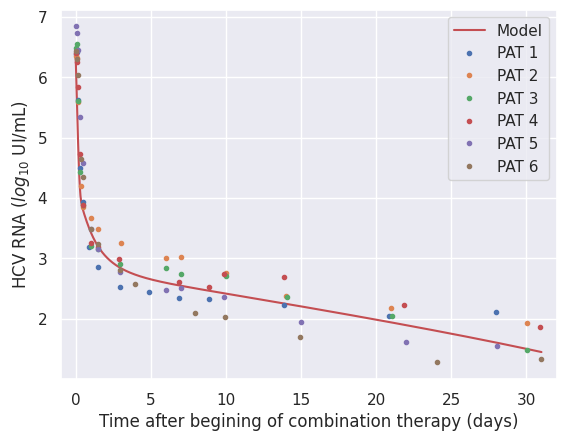

The matplotlib source for this figure:
import numpy as np 
import matplotlib.pyplot as plt
from scipy.spatial import distance
from scipy.interpolate import InterpolatedUnivariateSpline
import seaborn as sns

sns.set()

#variaveis de inicializacao
ageFim  = 50
deltaA   = 0.1 #passo no age
ageNpts = int(ageFim/deltaA ) + 1
agePt = np.linspace(0, ageFim, ageNpts)
ageCont = 0

tempoFim = 31
deltaT   = 0.01 #passo no tempo
tempoNpts = int(tempoFim/deltaT) + 1 
tempoPt = np.linspace(0, tempoFim, tempoNpts)
tempoCont = 0

def calcIntegral(I,Rp,Rt):
    soma = 0.0
    for a in range(0, ageNpts):
        soma = soma + I[a]*Rp[a]*Rt[a]
    return soma/float(ageNpts)


#recebe como parametro os parametros estocasticos, individuos, e os valores experimentais
def viralmodelfit(poi, V0):
    
    #Inicializacao

    #parametros
    s       = 1.3*10**5  # taxa de crescimento das celulas alvo
    d       = 0.01       # taxa de morte das celulas alvo
    beta    = 5*10**-8   # taxa de formacao de complexos de replicacao
    c       = 19         # taxa de eliminacao do virus pelo sistema imune

    kappa_t = 1.0   # fator para aumentar a degradacao de Rt
    kappa_c = 1.0   # fator para aumentar a degradacao de Rp e Rn no complexo de replicacao

    k       = 0.80  # coeficiente da funcao exponencial de atraso na exportacao de RNA positivo
    tau     = 0.50  # tempo de atraso para a exportacao de RNA positivo
    Rmax    = 50.0  # numero maximo de RNA negativo / complexo de replicacao (Rn)
    sigma   = 4     # taxa de formacao de complexos de replicacao
    mu_t    = 0.8   # 0.8 no artigo # decaimento natural de Rt
    theta   = 1.20  # taxa de disponibilidade para traducao
    mu_c    = 2.8   # 0.89 no artigo # decaimento natural de Rc e Rn

    # parametros que serao ajustados

    epsilon_s     = poi[0]  # efetividade da terapia em diminuir ou bloquear a exportacao de Rp
    epsilon_alpha = poi[1]  # efetividade da terapia em diminuir ou bloquear a replicacao de Rp
    epsilon_r     = poi[2]  # efetividade da terapia em diminuir ou bloquear a replicacao de Rn
    delta         = poi[3]  # taxa de morte da celula infectada
    alpha         = poi[4]  # taxa de replicacao do Rp
    r             = poi[5]  # taxa de replicacao do Rn / complexo de replicacao (Rn)
    rho           = poi[6]  # taxa de exportacao do Rp

    #variaveis 

    I = np.zeros((tempoNpts, ageNpts))
    Rp = np.zeros((tempoNpts, ageNpts))
    Rt = np.zeros((tempoNpts, ageNpts))
    Rn = np.zeros((tempoNpts, ageNpts))
    V = np.zeros(tempoNpts)
    T = np.zeros(tempoNpts)

    def diferencasfinitas(poi):
        
        #Solve

        for t in range(1, tempoNpts):
        
            T[t] = (s - d*T[t-1] - beta*V[t-1]*T[t-1])*deltaT + T[t-1]
            
            V[t] =  deltaT*((1 - epsilon_s)*rho*calcIntegral(I[t-1],Rp[t-1],Rt[t-1]) 
            - c*V[t-1]) + V[t-1]
            
            rho1 = 0.0
            
            Rp[t][0] = 0
            Rn[t][0] = 0
            Rt[t][0] = 1
            I[t][0]  = beta*V[t]*T[t] 
            
            for a in range(1, ageNpts):
                
                if(float(a*deltaA) < tau):
                    rho1 = 0
                else:
                    rho1 = rho*(1 - np.exp(-k*(float(a*deltaA) - tau)))
                    
                I[t][a] = (-delta*I[t-1][a] - (I[t-1][a] - I[t-1][a-1])/deltaA)*deltaT + I[t-1][a]
                
                Rn[t][a] = ((1 - epsilon_r)*r*Rp[t-1][a]*(1 - (Rn[t-1][a]/Rmax)) - kappa_c*mu_c*Rn[t-1][a]
                            - (Rn[t-1][a] - Rn[t-1][a-1])/(deltaA ))*deltaT + Rn[t-1][a]
                
                Rp[t][a] = ((1 - epsilon_alpha)*alpha*Rn[t-1][a] + sigma*Rt[t-1][a] - theta*Rp[t-1][a]
                            - (1- epsilon_s)*rho1*Rp[t-1][a] - kappa_c*mu_c*Rp[t-1][a]
                            - (Rp[t-1][a] - Rp[t-1][a-1])/(deltaA))*deltaT + Rp[t-1][a]
                
                Rt[t][a] = (theta*Rp[t-1][a] - sigma*Rt[t-1][a] - (1 - epsilon_s)*rho1*Rt[t-1][a] - kappa_t*mu_t*Rt[t-1][a]
                            - (Rt[t-1][a] - Rt[t-1][a-1])/(deltaA))*deltaT + Rt[t-1][a]
        return V


      
    #condicoes iniciais
    
    T0 = 1.3*10**5

    I0_t0 = beta*T0*V0
    
    Rt0_t0 = 1
    Rp0_t0 = 0
    Rn0_t0 = 0
    
    
    T[0] = T0
    V[0] = V0
    
    Rt[0][0] = Rt0_t0
    Rp[0][0] = Rp0_t0
    Rn[0][0] = Rn0_t0
    I[0][0] = I0_t0
    
    rho1 = 0.00
    
    # Condicao inicial para as EDPs
    for ageCont in range(1, ageNpts):
        I[0][ageCont] = (beta*T[0]*V[0]*np.exp(-deltaA*ageCont))*deltaA + I[0][ageCont-1]
        
        if ageCont*deltaA < tau:
            rho1 = 0
        else:
            rho1 = (1 - np.exp(-k*((ageCont*deltaA) - tau)))*rho
        
        Rn[0][ageCont] = (r*Rp[0][ageCont-1] - r*Rp[0][ageCont-1]*(Rn[0][ageCont-1]/Rmax) 
        - mu_c*Rn[0][ageCont-1])*deltaA + Rn[0][ageCont-1]
    
        Rp[0][ageCont] = (alpha*Rn[0][ageCont-1] + sigma*Rt[0][ageCont-1] 
        - theta*Rp[0][ageCont-1]- rho1*Rp[0][ageCont-1]
        - mu_c*Rp[0][ageCont-1])*deltaA + Rp[0][ageCont-1]
    
        Rt[0][ageCont] = (theta*Rp[0][ageCont-1] - sigma*Rt[0][ageCont-1] 
        - rho1*Rt[0][ageCont-1] - mu_t*Rt[0][ageCont-1])*deltaA + Rt[0][ageCont-1]
        
    #Fim das condicoess iniciais----------------------------------------------+
    
    # Executa o metedo numerico para resolver
    # Precisa passar como parametro as condicoes iniciais 
    diferencasfinitas(poi)

    # Se algum valor de V for negativo, defina um custo alto para o conjunto de parametros
    for pos in V:
        if not (pos >= 0):
            return 1000000
    
    # Passa para a base log o resultado
    
    V_log = np.log10(V)

    return tempoPt,V_log

    #t_exp = [0.04, 0.08, 0.17, 0.33, 0.50, 0.92, 1.50, 2.95, 4.89, 6.88, 8.85, 13.85, 20.86, 27.96] #PATB06
    #t_exp = [0.04, 0.09, 0.17, 0.34, 0.50, 1.00, 1.50, 2.98, 4.91, 6.92, 10.94, 13.96, 20.91, 27.98] #PATB07
    #t_exp = [0.04, 0.08, 0.17, 0.34, 0.51, 1.00, 1.50, 2.91, 4.92, 6.91, 10.87, 13.86, 20.87, 25.92] #PATB08
    #t_exp = [0.04, 0.09, 0.17, 0.34, 0.50, 1.00, 1.50, 2.98, 4.90, 6.94, 10.96, 14.95, 20.96, 28.03] #PATB09
    #t_exp = [0.04, 0.08, 0.17, 0.34, 0.50, 1.00, 1.50, 3.01, 6.01, 7.00, 9.99, 14.00, 20.98, 30.01] #PATB16
    #t_exp = [0.04, 0.08, 0.17, 0.33, 0.50, 1.01, 1.50, 2.99, 6.03, 7.02, 9.98, 14.04, 21.03, 30.03] #PATB17


    #t_exp = [0.04, 0.08, 0.17, 0.33, 0.50, 1.00, 1.50, 2.86, 6.91, 8.86, 9.88, 13.90, 21.87, 30.87] #PATC05
    #t_exp = [0.04, 0.08, 0.17, 0.33, 0.48, 1.00, 1.50, 2.94, 5.99, 7.01, 9.91, 15.00, 22.00, 28.02] #PATC06
    #t_exp = [0.04, 0.08, 0.17, 0.34, 0.50, 1.00, 1.50, 2.96, 3.94, 7.94, 9.95, 14.94, 24.03, 30.94] #PATC09
    #t_exp = [0.04, 0.09, 0.18, 0.33, 0.50, 1.00, 1.50, 2.96, 3.98, 7.00, 9.98, 13.97, 2196, 30.02] #PATC10


    #plt.legend(["Modelo EDP"]) #"Exp data PATB17",
    #plt.savefig("PATB17.png")


    ##########################################
    ##########################################
    

# Copy best result (epsilon_s, epsilon_alpha, epsilon_r, delta, alpha, r, rho)
poi = [0.999, 0.92, 0.300, 0.07, 22.0, 11.1, 12] #[0.999, 0.93753882, 0.2, 0.1, 19.93715449, 9.29497553, 9.71686742]

#[(0.990, 0.999), (0.900, 0.960), (0.200, 0.400), (0.01, 0.3), (15, 24), (5.0, 11.1), (9.7, 12.4)]  #bounds dos parâmetros

# experimental data
# PATB06
#exp = [6.3780, 6.4109, 5.6277, 4.4948, 3.9268, 3.1973, 2.8537, 2.5340, 2.4378, 2.3404, 2.3345, 2.2355, 2.0492, 2.1173]
# PATB07
#exp = [4.2227, 4.0733, 3.0599, 2.2122, 1.7924, 1.6435, 1.7160, 1.6435, 1.2304, 1.0792, 1.0000, 1.0000, 1.0000, 1.0000]
# PATB08
# exp = [5.6546, 5.6486, 4.6203, 3.6876, 3.1526, 2.6355, 2.5302, 2.6294, 2.2788, 2.0719, 1.9031, 1.7924, 1.6335, 1.5682]
# PATB09
#exp = [6.2734, 6.0103, 5.9685, 5.6755, 5.5739, 5.4454, 4.9222, 5.1703, 4.8385, 4.1949, 3.0931, 2.1790, 1.5682, 1.5051]
# PATB16
#exp = [6.3541, 6.3212, 5.5915, 4.1949, 3.8517, 3.6651, 3.4814, 3.2529, 3.0120, 3.0302, 2.7528, 2.3838, 2.1818, 1.9243]
# PATB17
#exp = [6.4885, 6.5486, 5.6096, 4.4266, 3.8878, 3.2076, 3.1626, 2.9128, 2.8432, 2.7474, 2.7016, 2.3541, 2.0453, 1.4914]
# PATC05
#exp = [6.394490, 6.254302, 5.833741, 4.727484, 3.889414, 3.261501, 3.182415, 2.990339, 2.609594, 2.527630, 2.743510, 2.694605, 2.227887, 1.863323]
# PATC06
#exp = [6.839431, 6.735814, 6.452393, 5.340039, 4.581198, 3.481012, 3.164055, 2.780317, 2.484300, 2.509203, 2.369216, 1.949390, 1.623249, 1.556303]
# PATC09
exp = [6.424965, 6.303063, 6.028728, 4.642148, 4.349588, 3.484015, 3.243286, 2.816904, 2.576341, 2.089905, 2.025306, 1.698970, 1.278754, 1.342423]
# PATC10
#exp = [5.583842, 5.455846, 4.754914, 3.447468, 2.749736, 2.311754, 2.158362, 1.944483, 1.707570, 1.322219, 1.322219, 1.000000, 1.000000, 1.000000]

[tempoPt,V_log] = viralmodelfit(poi, 10**exp[0])

# Post processing
plt.figure()    
#plt.plot(t_exp, exp, 'r--')
plt.plot(tempoPt,V_log, 'r-')   #

# --- for patient B06
PATB06 = [6.3780, 6.4109, 5.6277, 4.4948, 3.9268, 3.1973, 2.8537, 2.5340, 2.4378, 2.3404, 2.3345, 2.2355, 2.0492, 2.1173]

t_exp1 = [0.04, 0.08, 0.17, 0.33, 0.50, 0.92, 1.50, 2.95, 4.89, 6.88, 8.85, 13.85, 20.86, 27.96]

# --------------------------------------------------------------------------------------------------------

# --- for patient B07
PATB07= [4.2227, 4.0733, 3.0599, 2.2122, 1.7924, 1.6435, 1.7160, 1.6435, 1.2304, 1.0792, 1.0000, 1.0000, 1.0000, 1.0000]

t_exp2 = [0.04, 0.09, 0.17, 0.34, 0.50, 1.00, 1.50, 2.98, 4.91, 6.92, 10.94, 13.96, 20.91, 27.98]

#--------------------------------------------------------------------------------------------------------

# --- for patient B08
PATB08 = [5.6546, 5.6486, 4.6203, 3.6876, 3.1526, 2.6355, 2.5302, 2.6294, 2.2788, 2.0719, 1.9031, 1.7924, 1.6335, 1.5682]

t_exp3 = [0.04, 0.08, 0.17, 0.34, 0.51, 1.00, 1.50, 2.91, 4.92, 6.91, 10.87, 13.86, 20.87, 25.92]

#--------------------------------------------------------------------------------------------------------

# --- for patient B09
PATB09 = [6.2734, 6.0103, 5.9685, 5.6755, 5.5739, 5.4454, 4.9222, 5.1703, 4.8385, 4.1949, 3.0931, 2.1790, 1.5682, 1.5051]

t_exp4 = [0.04, 0.09, 0.17, 0.34, 0.50, 1.00, 1.50, 2.98, 4.90, 6.94, 10.96, 14.95, 20.96, 28.03]

#--------------------------------------------------------------------------------------------------------

# --- for patient B16
PATB16 = [6.3541, 6.3212, 5.5915, 4.1949, 3.8517, 3.6651, 3.4814, 3.2529, 3.0120, 3.0302, 2.7528, 2.3838, 2.1818, 1.9243]

t_exp5 = [0.04, 0.08, 0.17, 0.34, 0.50, 1.00, 1.50, 3.01, 6.01, 7.00, 9.99, 14.00, 20.98, 30.01]

#--------------------------------------------------------------------------------------------------------

# --- for patient B17
PATB17 = [6.4885, 6.5486, 5.6096, 4.4266, 3.8878, 3.2076, 3.1626, 2.9128, 2.8432, 2.7474, 2.7016, 2.3541, 2.0453, 1.4914]

t_exp6 = [0.04, 0.08, 0.17, 0.33, 0.50, 1.01, 1.50, 2.99, 6.03, 7.02, 9.98, 14.04, 21.03, 30.03]

#--------------------------------------------------------------------------------------------------------

# --- for patient C05
PATC05 = [6.394490, 6.254302, 5.833741, 4.727484, 3.889414, 3.261501, 3.182415, 2.990339, 2.609594, 2.527630, 2.743510, 2.694605, 2.227887, 1.863323]

t_exp7 = [0.04, 0.08, 0.17, 0.33, 0.50, 1.00, 1.50, 2.86, 6.91, 8.86, 9.88, 13.90, 21.87, 30.87]

#--------------------------------------------------------------------------------------------------------

# --- for patient C06
PATC06 = [6.839431, 6.735814, 6.452393, 5.340039, 4.581198, 3.481012, 3.164055, 2.780317, 2.484300, 2.509203, 2.369216, 1.949390, 1.623249, 1.556303]

t_exp8 = [0.04, 0.08, 0.17, 0.33, 0.48, 1.00, 1.50, 2.94, 5.99, 7.01, 9.91, 15.00, 22.00, 28.02]

#--------------------------------------------------------------------------------------------------------

# --- for patient C09
PATC09 = [6.424965, 6.303063, 6.028728, 4.642148, 4.349588, 3.484015, 3.243286, 2.816904, 2.576341, 2.089905, 2.025306, 1.698970, 1.278754, 1.342423]

t_exp9 = [0.04, 0.08, 0.17, 0.34, 0.50, 1.00, 1.50, 2.96, 3.94, 7.94, 9.95, 14.94, 24.03, 30.94]

#--------------------------------------------------------------------------------------------------------

# --- for patient C10
PATC10 = [5.583842, 5.455846, 4.754914, 3.447468, 2.749736, 2.311754, 2.158362, 1.944483, 1.707570, 1.322219, 1.322219, 1.000000, 1.000000, 1.000000]

t_exp10 = [0.04, 0.09, 0.18, 0.33, 0.50, 1.00, 1.50, 2.96, 3.98, 7.00, 9.98, 13.97, 2196, 30.02]

plt.plot(t_exp1, PATB06, '.')
plt.plot(t_exp5, PATB16, '.')
plt.plot(t_exp6, PATB17, '.')

plt.plot(t_exp7, PATC05, '.')
plt.plot(t_exp8, PATC06, '.')
plt.plot(t_exp9, PATC09, '.')

#plt.plot(t_exp2, PATB07)
#plt.plot(t_exp3, PATB08)
#plt.plot(t_exp10, PATC10)

#plt.plot(t_exp4, PATB09)

plt.xlim(-1.0, 32.0)
plt.legend(["Model","PAT 1", "PAT 2", "PAT 3", "PAT 4", "PAT 5", "PAT 6"])
plt.xlabel("Time after begining of combination therapy (days)")
plt.ylabel("HCV RNA ($log_{10}$ UI/mL)")


plt.show()
